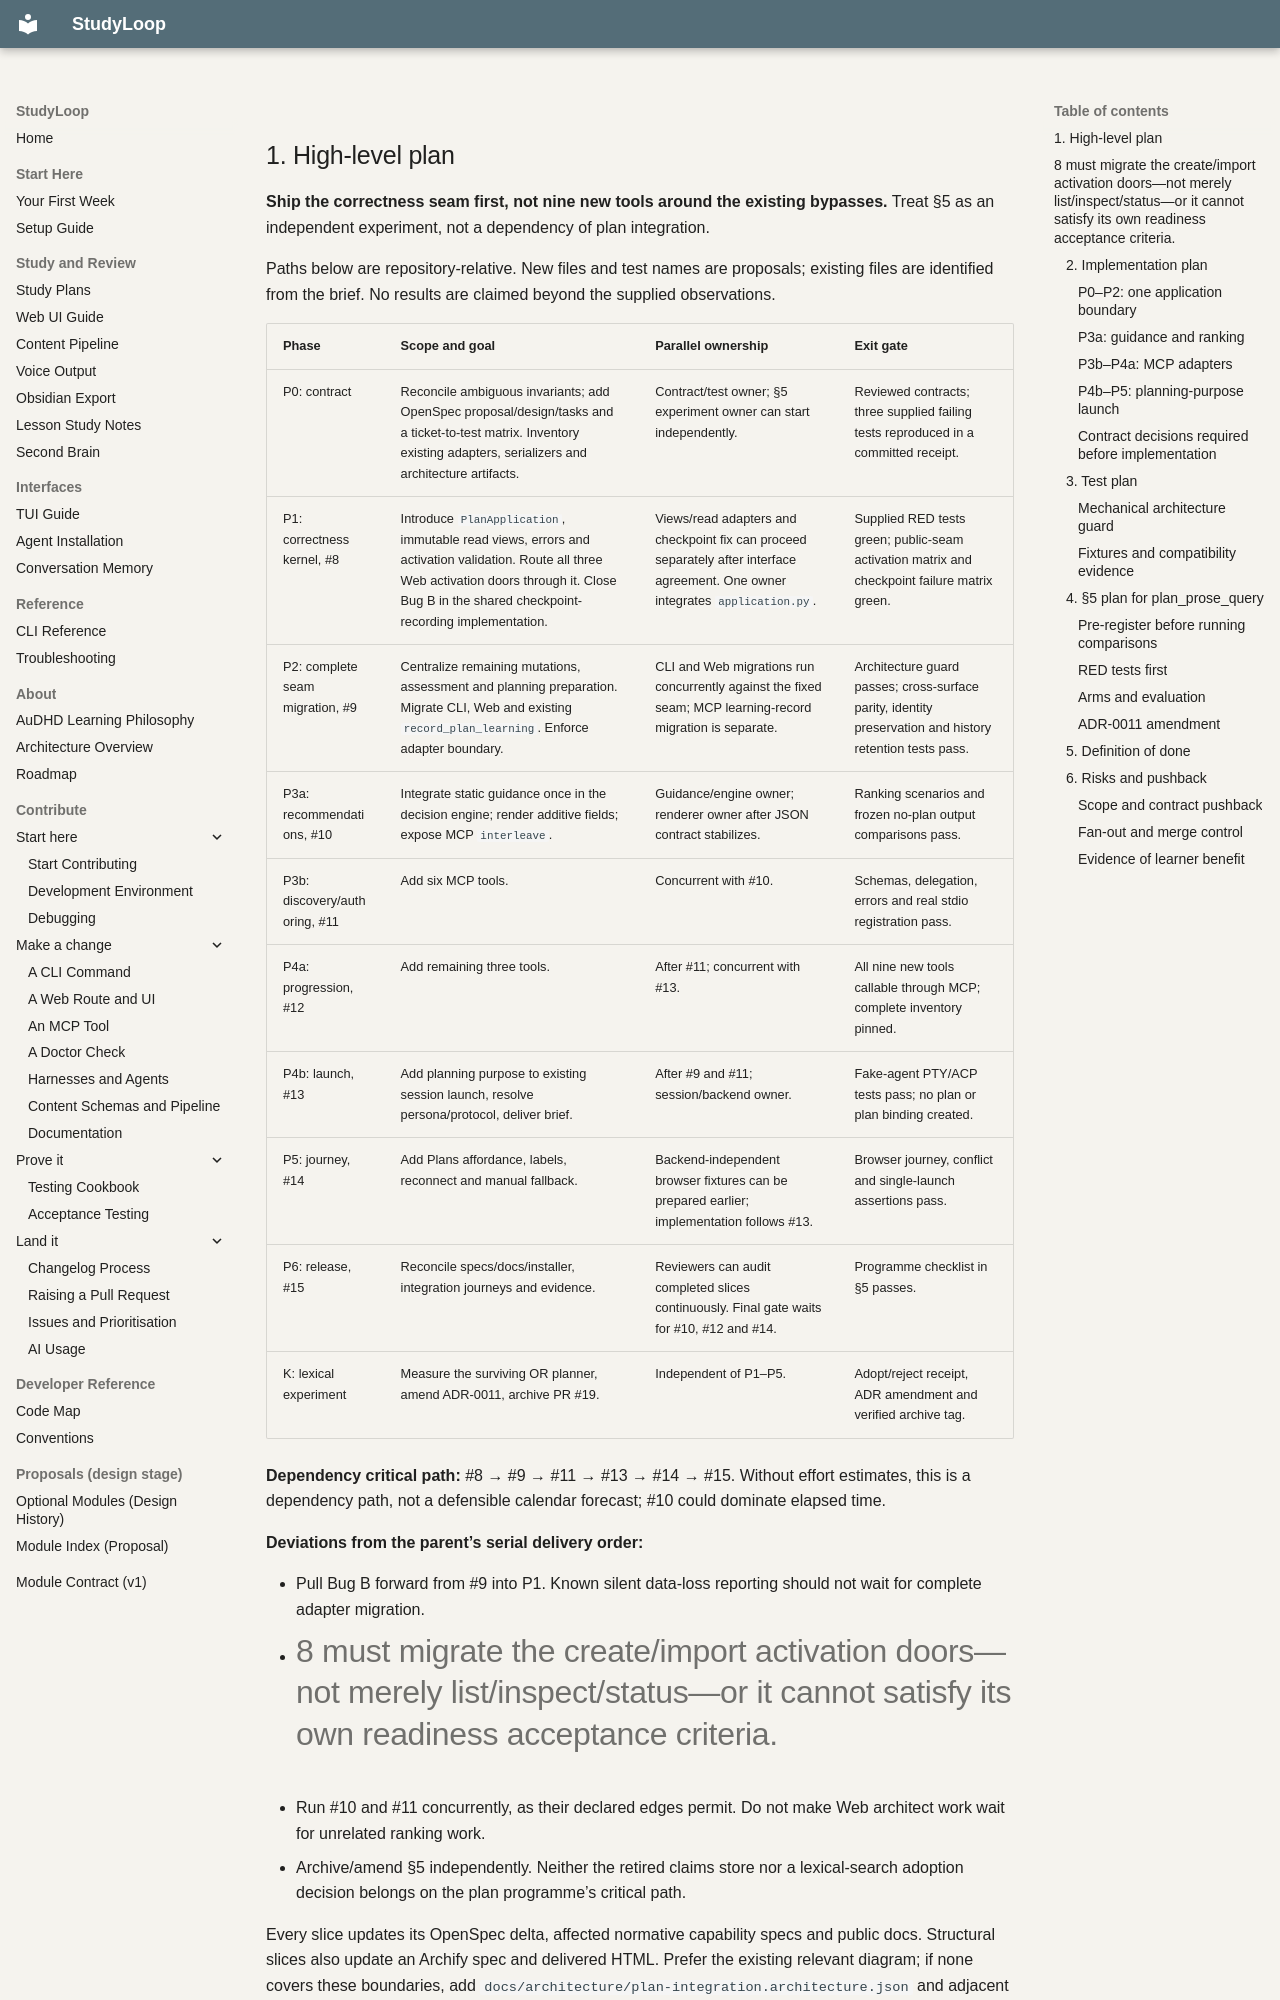

repository: NetDevAutomate/StudyLoop · page: architecture/plan-integration/council/plan-round1/seat-openai.gpt-6-astra/index.html · generator: mkdocs

## 1. High-level plan

**Ship the correctness seam first, not nine new tools around the existing bypasses.** Treat §5 as an independent experiment, not a dependency of plan integration.

Paths below are repository-relative. New files and test names are proposals; existing files are identified from the brief. No results are claimed beyond the supplied observations.

| Phase | Scope and goal | Parallel ownership | Exit gate |
|---|---|---|---|
| P0: contract | Reconcile ambiguous invariants; add OpenSpec proposal/design/tasks and a ticket-to-test matrix. Inventory existing adapters, serializers and architecture artifacts. | Contract/test owner; §5 experiment owner can start independently. | Reviewed contracts; three supplied failing tests reproduced in a committed receipt. |
| P1: correctness kernel, #8 | Introduce `PlanApplication`, immutable read views, errors and activation validation. Route all three Web activation doors through it. Close Bug B in the shared checkpoint-recording implementation. | Views/read adapters and checkpoint fix can proceed separately after interface agreement. One owner integrates `application.py`. | Supplied RED tests green; public-seam activation matrix and checkpoint failure matrix green. |
| P2: complete seam migration, #9 | Centralize remaining mutations, assessment and planning preparation. Migrate CLI, Web and existing `record_plan_learning`. Enforce adapter boundary. | CLI and Web migrations run concurrently against the fixed seam; MCP learning-record migration is separate. | Architecture guard passes; cross-surface parity, identity preservation and history retention tests pass. |
| P3a: recommendations, #10 | Integrate static guidance once in the decision engine; render additive fields; expose MCP `interleave`. | Guidance/engine owner; renderer owner after JSON contract stabilizes. | Ranking scenarios and frozen no-plan output comparisons pass. |
| P3b: discovery/authoring, #11 | Add six MCP tools. | Concurrent with #10. | Schemas, delegation, errors and real stdio registration pass. |
| P4a: progression, #12 | Add remaining three tools. | After #11; concurrent with #13. | All nine new tools callable through MCP; complete inventory pinned. |
| P4b: launch, #13 | Add planning purpose to existing session launch, resolve persona/protocol, deliver brief. | After #9 and #11; session/backend owner. | Fake-agent PTY/ACP tests pass; no plan or plan binding created. |
| P5: journey, #14 | Add Plans affordance, labels, reconnect and manual fallback. | Backend-independent browser fixtures can be prepared earlier; implementation follows #13. | Browser journey, conflict and single-launch assertions pass. |
| P6: release, #15 | Reconcile specs/docs/installer, integration journeys and evidence. | Reviewers can audit completed slices continuously. Final gate waits for #10, #12 and #14. | Programme checklist in §5 passes. |
| K: lexical experiment | Measure the surviving OR planner, amend ADR-0011, archive PR #19. | Independent of P1–P5. | Adopt/reject receipt, ADR amendment and verified archive tag. |

**Dependency critical path:** #8 → #9 → #11 → #13 → #14 → #15. Without effort estimates, this is a dependency path, not a defensible calendar forecast; #10 could dominate elapsed time.

**Deviations from the parent’s serial delivery order:**
